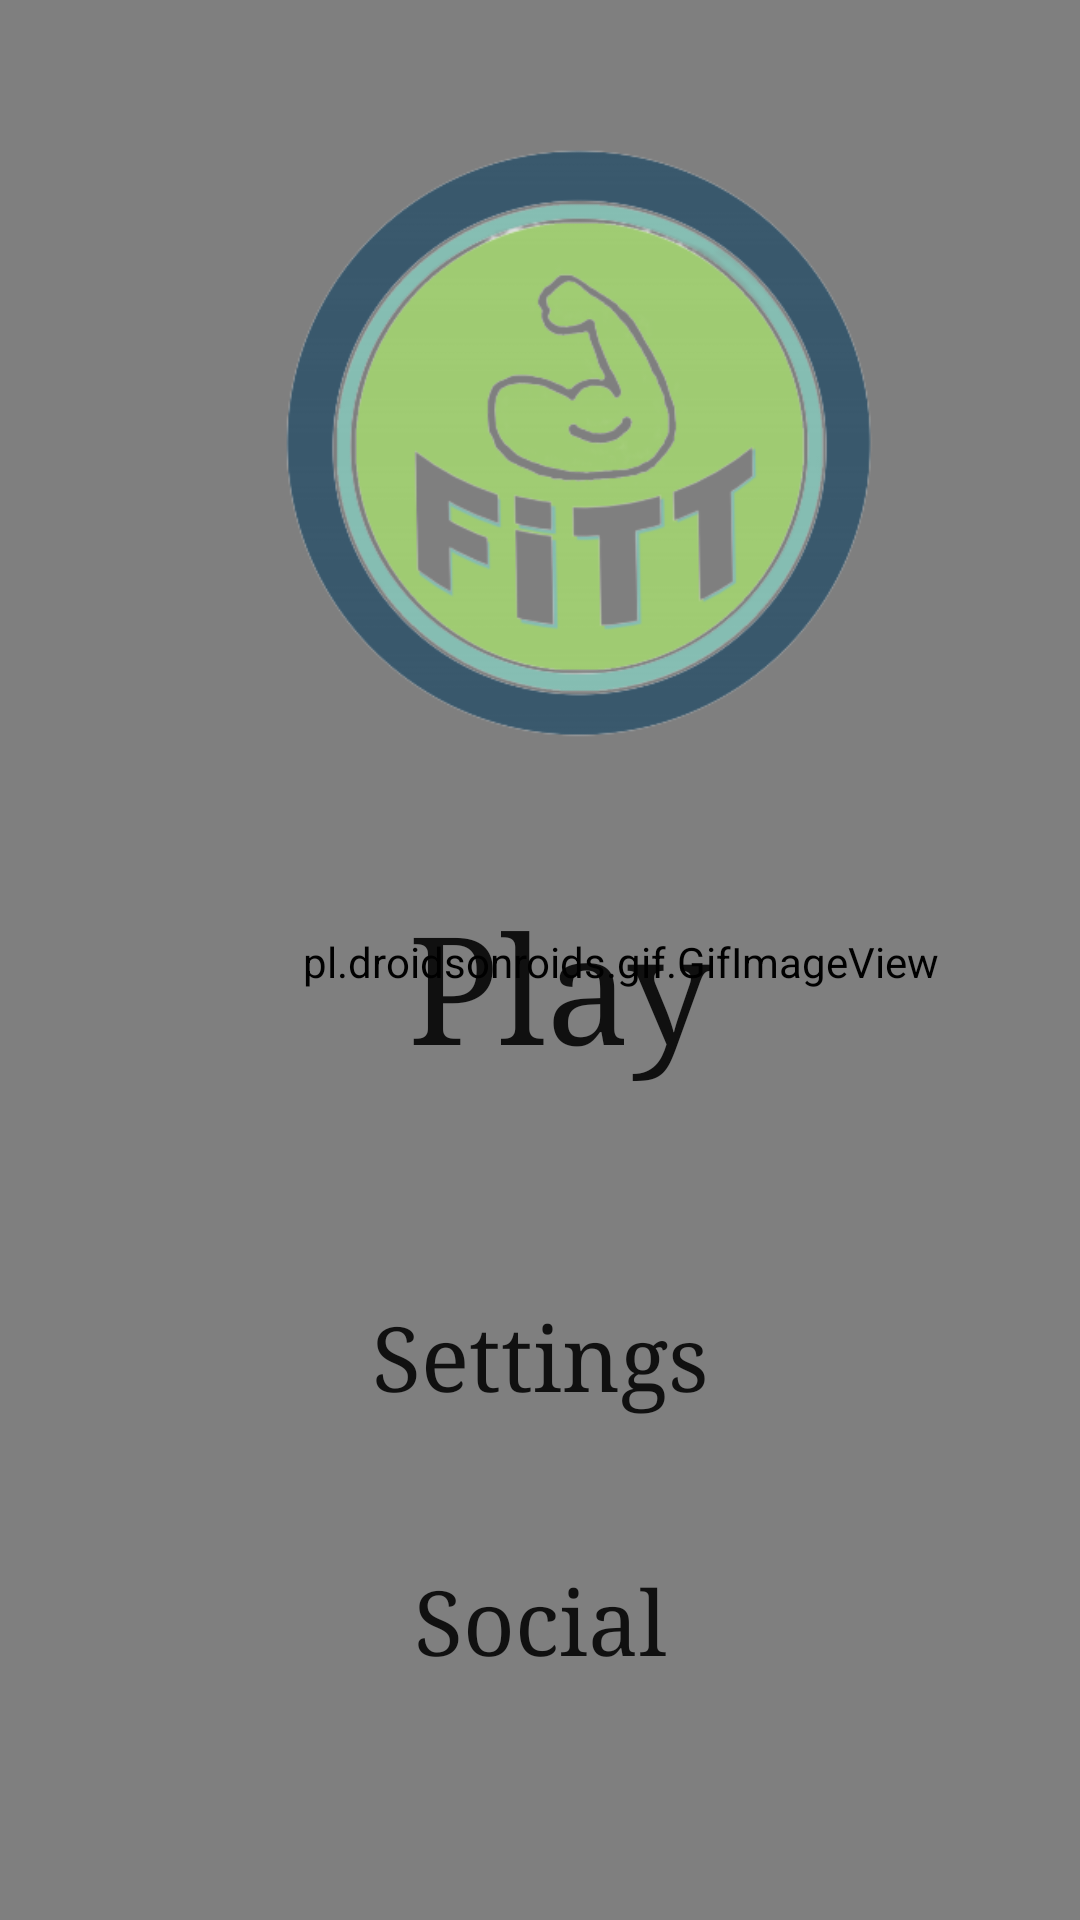

This screen was rendered from an Android layout file. Write that file and the resources it references.
<!-- AndroidManifest.xml: application theme Theme.Exercise -->
<!-- res/layout/activity_main.xml -->
<?xml version="1.0" encoding="utf-8"?>
<androidx.constraintlayout.widget.ConstraintLayout xmlns:android="http://schemas.android.com/apk/res/android"
    xmlns:app="http://schemas.android.com/apk/res-auto"
    xmlns:tools="http://schemas.android.com/tools"
    android:layout_width="match_parent"
    android:layout_height="match_parent"
    tools:context=".HomepageActivity">

    <pl.droidsonroids.gif.GifImageView
        android:id="@+id/gifImageView2"
        android:layout_width="414dp"
        android:layout_height="733dp"
        android:background="@drawable/wisp"
        app:layout_constraintBottom_toBottomOf="parent"
        app:layout_constraintEnd_toEndOf="parent"
        app:layout_constraintHorizontal_bias="0.0"
        app:layout_constraintStart_toStartOf="parent"
        app:layout_constraintTop_toTopOf="parent" />

    <Button
        android:id="@+id/play"
        android:layout_width="189dp"
        android:layout_height="85dp"
        android:layout_marginStart="92dp"
        android:layout_marginTop="280dp"
        android:background="@drawable/custom_button"
        android:onClick="openPlay"
        android:text="Play"
        android:textAllCaps="false"
        android:textSize="50sp"
        android:typeface="serif"
        app:layout_constraintBottom_toTopOf="@+id/social"
        app:layout_constraintStart_toStartOf="parent"
        app:layout_constraintTop_toTopOf="parent"
        app:layout_constraintVertical_bias="0.04" />

    <Button
        android:id="@+id/social"
        android:layout_width="wrap_content"
        android:layout_height="wrap_content"
        android:layout_marginTop="516dp"
        android:background="@drawable/custom_button"
        android:onClick="openSocial"
        android:text="Social"
        android:textAllCaps="false"
        android:textSize="30sp"
        android:typeface="serif"
        app:layout_constraintEnd_toEndOf="parent"
        app:layout_constraintStart_toStartOf="parent"
        app:layout_constraintTop_toTopOf="parent" />

    <Button
        android:id="@+id/settings"
        android:layout_width="wrap_content"
        android:layout_height="wrap_content"
        android:layout_marginBottom="164dp"
        android:background="@drawable/custom_button"
        android:onClick="openSettings"
        android:text="Settings"
        android:textAllCaps="false"
        android:textSize="30sp"
        android:typeface="serif"
        app:layout_constraintBottom_toBottomOf="parent"
        app:layout_constraintEnd_toEndOf="parent"
        app:layout_constraintStart_toStartOf="parent" />

    <ImageView
        android:id="@+id/imageView5"
        android:layout_width="253dp"
        android:layout_height="240dp"
        android:layout_marginStart="76dp"
        android:layout_marginEnd="60dp"
        app:layout_constraintBottom_toBottomOf="parent"
        app:layout_constraintEnd_toEndOf="parent"
        app:layout_constraintHorizontal_bias="0.136"
        app:layout_constraintStart_toStartOf="parent"
        app:layout_constraintTop_toTopOf="parent"
        app:layout_constraintVertical_bias="0.071"
        app:srcCompat="@drawable/fittlogo" />


</androidx.constraintlayout.widget.ConstraintLayout>
<!-- resources referenced by this layout -->
<resources>
  <!-- drawable custom_button (drawable) -->
  <?xml version="1.0" encoding="utf-8"?>
  <shape xmlns:android="http://schemas.android.com/apk/res/android" android:shape ="rectangle">
  
      <corners android:radius="50dp"/>
  
  </shape>
  <!-- drawable fittlogo: png bitmap (drawable-v24, 73370 bytes) -->
  <style name="Theme.Exercise" parent="Theme.MaterialComponents.DayNight.DarkActionBar">
          
          <item name="colorPrimary">@color/purple_500</item>
          <item name="colorPrimaryVariant">@color/purple_700</item>
          <item name="colorOnPrimary">@color/white</item>
          
          <item name="colorSecondary">@color/teal_200</item>
          <item name="colorSecondaryVariant">@color/teal_700</item>
          <item name="colorOnSecondary">@color/black</item>
          
          <item name="android:statusBarColor" tools:targetApi="l">?attr/colorPrimaryVariant</item>
          
      </style>
  <!-- not gathered from this repository: default colours our renderer supplied (Android Studio template values) -->
  <color name="purple_500">#FF6200EE</color>
  <color name="purple_700">#FF3700B3</color>
  <color name="teal_200">#FF03DAC5</color>
  <color name="teal_700">#FF018786</color>
  <color name="black">#FF000000</color>
  <color name="white">#FFFFFFFF</color>
</resources>
